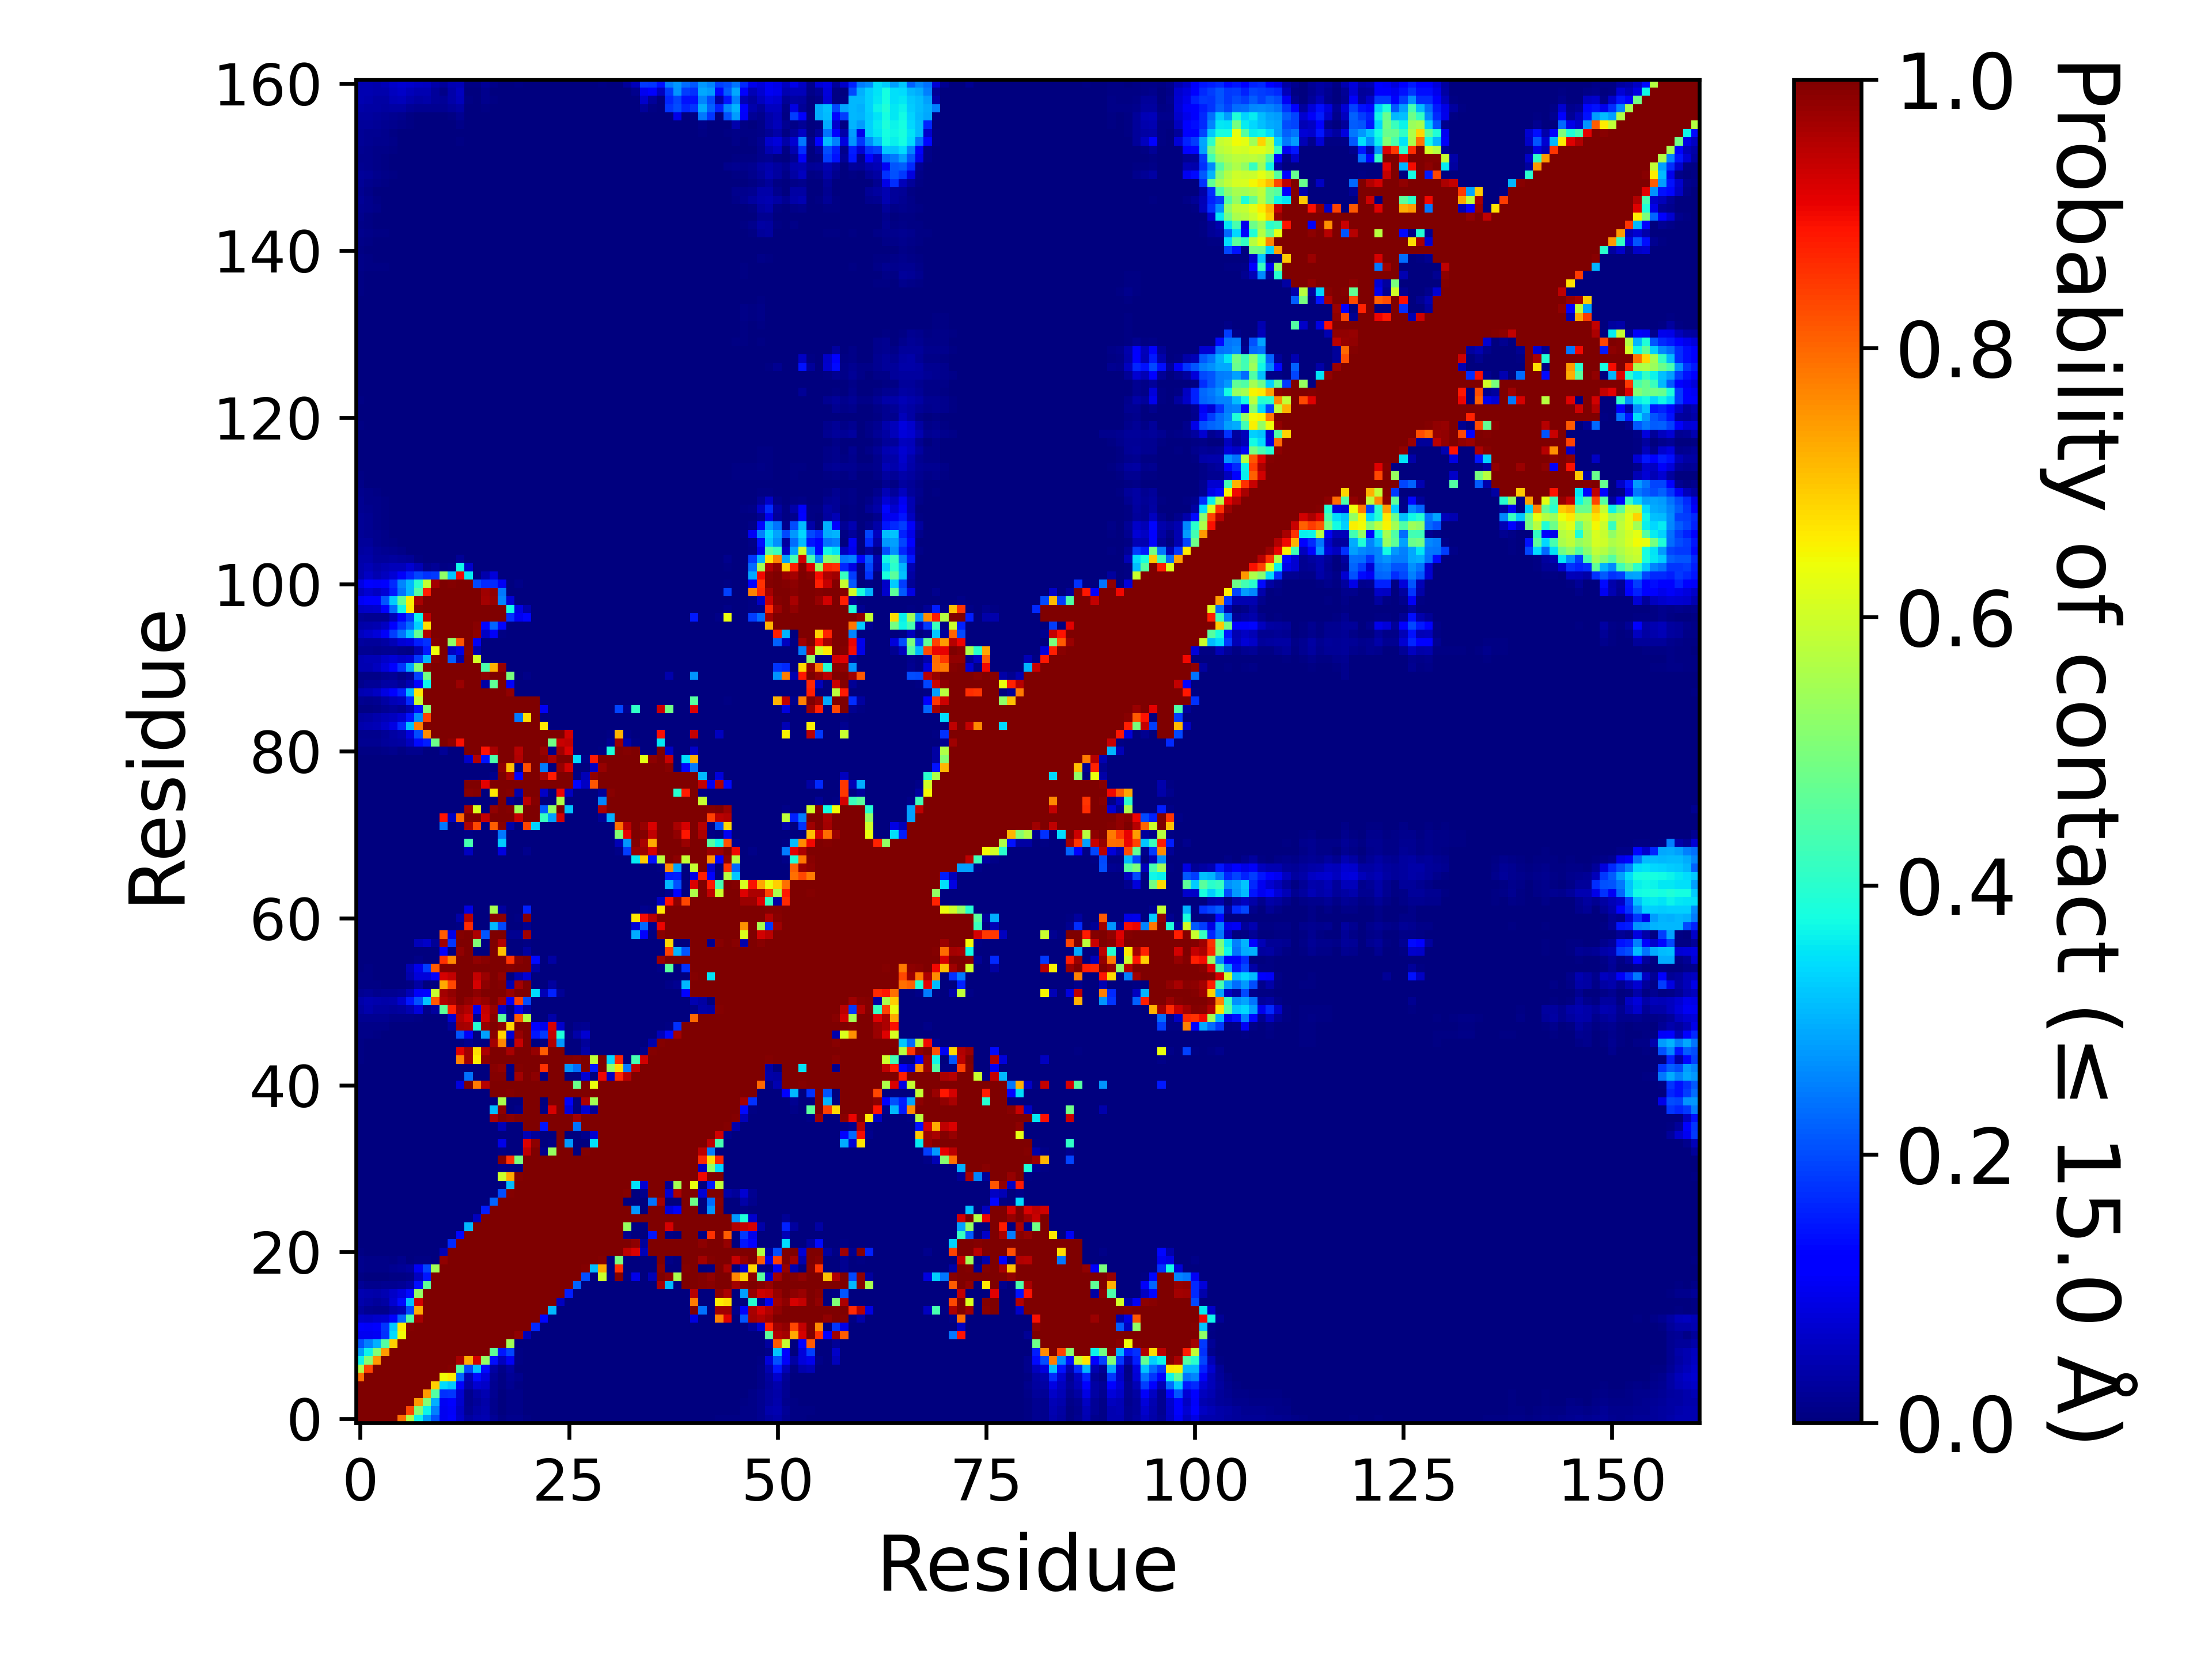

The table this chart was drawn from, first rows:
, 1, 2, 3, 4, 5, 6, 7, 8, 9, 10, 11, 12, 13, 14, 15, 16, 17, 18, 19, 20, 21, 22, 23
1, 1.0, 1.0, 1.0, 1.0, 1.0, 0.7893, 0.564, 0.366, 0.2798, 0.2052, 0.1006, 0.11, 0.06515, 0.02816, 0.04104, 0.04492, 0.01974, 0.00617, 0.01248, 0.0119, 0.00447, 0.00109, 0.00364
2, 1.0, 1.0, 1.0, 1.0, 1.0, 1.0, 0.8353, 0.5107, 0.367, 0.2503, 0.09787, 0.1079, 0.06218, 0.01925, 0.03177, 0.04011, 0.01427, 0.00221, 0.01096, 0.01104, 0.00282, 0.00127, 0.00388
3, 1.0, 1.0, 1.0, 1.0, 1.0, 1.0, 1.0, 0.7489, 0.5076, 0.2976, 0.1048, 0.1208, 0.0665, 0.01455, 0.02427, 0.03531, 0.01359, 0.003, 0.0089, 0.01062, 0.00136, 0.00109, 0.0021
4, 1.0, 1.0, 1.0, 1.0, 1.0, 1.0, 1.0, 1.0, 0.7423, 0.4508, 0.1723, 0.1788, 0.07042, 0.01514, 0.03424, 0.04434, 0.01719, 0.00273, 0.01111, 0.0115, 0.00085, 0.00022, 0.00102
5, 1.0, 1.0, 1.0, 1.0, 1.0, 1.0, 1.0, 1.0, 1.0, 0.6913, 0.3417, 0.3223, 0.1098, 0.03622, 0.07096, 0.06411, 0.01929, 0.00515, 0.01615, 0.00748, 0.00029, 6.999930000699993e-05, 0.00029
6, 0.7893, 1.0, 1.0, 1.0, 1.0, 1.0, 1.0, 1.0, 1.0, 1.0, 0.641, 0.659, 0.2228, 0.04881, 0.1346, 0.08217, 0.02325, 0.00511, 0.01961, 0.01268, 2.999970000299997e-05, 0.0, 2.999970000299997e-05
7, 0.564, 0.8353, 1.0, 1.0, 1.0, 1.0, 1.0, 1.0, 1.0, 1.0, 1, 0.9924, 0.4471, 0.1982, 0.314, 0.1336, 0.03179, 0.011, 0.0306, 0.0029, 0.0, 9.99990000099999e-06, 4.999950000499995e-05
8, 0.366, 0.5107, 0.7489, 1.0, 1.0, 1.0, 1.0, 1.0, 1.0, 1.0, 1.0, 1.0, 0.9615, 0.7267, 0.9282, 0.5307, 0.1394, 0.05624, 0.1043, 0.00457, 0.0, 1.999980000199998e-05, 0.0
9, 0.2798, 0.367, 0.5076, 0.7423, 1.0, 1.0, 1.0, 1.0, 1.0, 1.0, 1.0, 1.0, 1.0, 1.0, 1.0, 0.998, 0.4668, 0.1463, 0.1917, 0.00581, 0.0, 0.00062, 0.0
10, 0.2052, 0.2503, 0.2976, 0.4508, 0.6913, 1.0, 1.0, 1.0, 1.0, 1.0, 1.0, 1.0, 1.0, 1.0, 1.0, 1, 0.9995, 0.9974, 0.5465, 0.00032, 0.0, 0.0, 0.0
11, 0.1006, 0.09787, 0.1048, 0.1723, 0.3417, 0.641, 1, 1.0, 1.0, 1.0, 1.0, 1.0, 1.0, 1.0, 1.0, 1.0, 1.0, 1.0, 1.0, 0.9831, 0.04708, 0.0, 0.0
12, 0.11, 0.1079, 0.1208, 0.1788, 0.3223, 0.659, 0.9924, 1.0, 1.0, 1.0, 1.0, 1.0, 1.0, 1.0, 1.0, 1.0, 1.0, 1.0, 1.0, 0.9999, 0.9966, 0.167, 0.0
13, 0.06515, 0.06218, 0.0665, 0.07042, 0.1098, 0.2228, 0.4471, 0.9615, 1.0, 1.0, 1.0, 1.0, 1.0, 1.0, 1.0, 1.0, 1.0, 1.0, 1.0, 1.0, 1.0, 0.9972, 0.131
14, 0.02816, 0.01925, 0.01455, 0.01514, 0.03622, 0.04881, 0.1982, 0.7267, 1.0, 1.0, 1.0, 1.0, 1.0, 1.0, 1.0, 1.0, 1.0, 1.0, 1.0, 1.0, 1.0, 1.0, 0.9996
15, 0.04104, 0.03177, 0.02427, 0.03424, 0.07096, 0.1346, 0.314, 0.9282, 1.0, 1.0, 1.0, 1.0, 1.0, 1.0, 1.0, 1.0, 1.0, 1.0, 1.0, 1.0, 1.0, 1.0, 1.0
16, 0.04492, 0.04011, 0.03531, 0.04434, 0.06411, 0.08217, 0.1336, 0.5307, 0.998, 1, 1.0, 1.0, 1.0, 1.0, 1.0, 1.0, 1.0, 1.0, 1.0, 1.0, 1.0, 1.0, 1.0
17, 0.01974, 0.01427, 0.01359, 0.01719, 0.01929, 0.02325, 0.03179, 0.1394, 0.4668, 0.9995, 1.0, 1.0, 1.0, 1.0, 1.0, 1.0, 1.0, 1.0, 1.0, 1.0, 1.0, 1.0, 1.0
18, 0.00617, 0.00221, 0.003, 0.00273, 0.00515, 0.00511, 0.011, 0.05624, 0.1463, 0.9974, 1.0, 1.0, 1.0, 1.0, 1.0, 1.0, 1.0, 1.0, 1.0, 1.0, 1.0, 1.0, 1.0
19, 0.01248, 0.01096, 0.0089, 0.01111, 0.01615, 0.01961, 0.0306, 0.1043, 0.1917, 0.5465, 1.0, 1.0, 1.0, 1.0, 1.0, 1.0, 1.0, 1.0, 1.0, 1.0, 1.0, 1.0, 1.0
20, 0.0119, 0.01104, 0.01062, 0.0115, 0.00748, 0.01268, 0.0029, 0.00457, 0.00581, 0.00032, 0.9831, 0.9999, 1.0, 1.0, 1.0, 1.0, 1.0, 1.0, 1.0, 1.0, 1.0, 1.0, 1.0
21, 0.00447, 0.00282, 0.00136, 0.00085, 0.00029, 2.999970000299997e-05, 0.0, 0.0, 0.0, 0.0, 0.04708, 0.9966, 1.0, 1.0, 1.0, 1.0, 1.0, 1.0, 1.0, 1.0, 1.0, 1.0, 1.0
22, 0.00109, 0.00127, 0.00109, 0.00022, 6.999930000699993e-05, 0.0, 9.99990000099999e-06, 1.999980000199998e-05, 0.00062, 0.0, 0.0, 0.167, 0.9972, 1.0, 1.0, 1.0, 1.0, 1.0, 1.0, 1.0, 1.0, 1.0, 1.0
23, 0.00364, 0.00388, 0.0021, 0.00102, 0.00029, 2.999970000299997e-05, 4.999950000499995e-05, 0.0, 0.0, 0.0, 0.0, 0.0, 0.131, 0.9996, 1.0, 1.0, 1.0, 1.0, 1.0, 1.0, 1.0, 1.0, 1.0
24, 0.00297, 0.00208, 0.0003, 0.00017, 0.0, 0.0, 0.0, 0.0, 0.0, 0.0, 0.0, 0.0, 0.0, 0.308, 0.997, 1.0, 1.0, 1.0, 1.0, 1.0, 1.0, 1.0, 1.0
25, 9.99990000099999e-06, 4.999950000499995e-05, 0.0, 0.0, 0.0, 0.0, 0.0, 0.0, 0.0, 0.0, 0.0, 0.0, 0.0, 0.0, 0.05832, 0.9969, 1.0, 1.0, 1.0, 1.0, 1.0, 1.0, 1.0
26, 0.00011, 0.00061, 0.00016, 0.0, 0.0, 0.0, 0.0, 0.0, 0.0, 0.0, 0.0, 0.0, 0.0, 0.0, 0.0, 0.1554, 0.9968, 1.0, 1.0, 1.0, 1.0, 1.0, 1.0
27, 0.00019, 0.00015, 9.99990000099999e-06, 0.0, 0.0, 0.0, 0.0, 0.0, 0.0, 0.0, 0.0, 0.0, 0.0, 0.0, 0.0, 1.999980000199998e-05, 0.2231, 0.9999, 1.0, 1.0, 1.0, 1.0, 1.0
28, 0.0, 0.0, 0.0, 0.0, 0.0, 0.0, 0.0, 0.0, 0.0, 0.0, 0.0, 0.0, 0.0, 0.0, 0.0, 0.0, 0.0, 0.2004, 0.996, 1.0, 1.0, 1.0, 1.0
29, 0.0, 0.0, 0.0, 0.0, 0.0, 0.0, 0.0, 0.0, 0.0, 0.0, 0.0, 0.0, 0.0, 0.0, 0.0, 0.0, 0.0, 2.999970000299997e-05, 0.3109, 0.999, 1.0, 1.0, 1.0
30, 0.0, 0.0, 0.0, 0.0, 0.0, 0.0, 0.0, 0.0, 0.0, 0.0, 0.0, 0.0, 0.0, 0.0, 0.0, 0.0, 0.0, 0.5965, 0.7284, 0.9951, 1.0, 1.0, 1.0
31, 0.0, 0.0, 0.0, 0.0, 0.0, 0.0, 0.0, 0.0, 0.0, 0.0, 0.0, 0.0, 0.0, 0.0, 0.0, 0.0, 0.0, 0.00871, 0.00451, 0.00257, 1, 1.0, 1
32, 0.0, 0.0, 0.0, 0.0, 0.0, 0.0, 0.0, 0.0, 0.0, 0.0, 0.0, 0.0, 0.0, 0.0, 0.0, 0.0, 4.999950000499995e-05, 0.9942, 0.8579, 0.4982, 1.0, 1.0, 1.0
33, 0.0, 0.0, 0.0, 0.0, 0.0, 0.0, 0.0, 0.0, 0.0, 0.0, 0.0, 0.0, 0.0, 0.0, 0.0, 0.0, 0.0, 0.00633, 0.0, 0.0, 0.9437, 1, 0.01354
34, 0.0, 0.0, 0.0, 0.0, 0.0, 0.0, 0.0, 0.0, 0.0, 0.0, 0.0, 0.0, 0.0, 0.0, 0.0, 0.0, 0.0, 0.09018, 0.0, 0.0, 0.9197, 0.9858, 0.0
35, 0.0, 0.0, 0.0, 0.0, 0.0, 0.0, 0.0, 0.0, 0.0, 0.0, 0.0, 0.0, 0.0, 0.0, 0.0, 0.0, 0.0, 0.0, 0.0, 0.0, 0.04898, 0.02593, 0.0
36, 0.0, 0.0, 0.0, 0.0, 0.0, 0.0, 0.0, 0.0, 0.0, 0.0, 0.0, 0.0, 0.0, 0.0, 0.0, 0.0, 0.0, 0.04985, 0.0, 9.99990000099999e-06, 1.0, 1.0, 0.1452
37, 0.0, 0.0, 0.0, 0.0, 0.0, 0.0, 0.0, 0.0, 0.0, 0.0, 0.0, 0.0, 0.0, 6.999930000699993e-05, 0.0, 0.0, 0.9624, 1.0, 0.9896, 0.9996, 1.0, 1.0, 1.0
38, 0.0, 0.0, 0.0, 0.0, 0.0, 0.0, 0.0, 0.0, 0.0, 0.0, 0.0, 0.0, 0.0, 1.999980000199998e-05, 0.0, 0.0, 0.3092, 0.987, 0.00097, 0.00977, 1.0, 0.9984, 0.004
39, 0.0, 0.0, 0.0, 0.0, 0.0, 0.0, 0.0, 0.0, 0.0, 0.0, 0.0, 0.0, 0.0, 0.0, 0.0, 0.0, 9.99990000099999e-06, 0.5576, 0.0, 0.0, 1.0, 0.9986, 0.00089
40, 0.0, 0.0, 0.0, 0.0, 0.0, 0.0, 0.0, 0.0, 0.0, 0.0, 0.0, 0.0, 0.0, 0.0, 0.0, 0.0, 1, 1.0, 0.9943, 1.0, 1.0, 1.0, 1.0
41, 9.99990000099999e-06, 0.0, 0.0, 0.0, 0.0, 0.0, 0.0, 0.0, 0.0, 0.0, 0.0, 0.0, 0.08287, 0.9983, 0.7782, 0.9515, 1.0, 1.0, 1, 1.0, 1.0, 1.0, 1
42, 0.0, 0.0, 0.0, 0.0, 0.0, 0.0, 0.0, 0.0, 0.0, 0.0, 0.0, 0.0, 0.0, 0.2373, 0.0, 0.0, 0.9947, 0.9957, 0.00245, 0.9671, 1.0, 0.9873, 0.0066
43, 0.00115, 3.999960000399996e-05, 0.0, 0.0, 0.0, 0.0, 0.0, 0.0, 0.0, 0.0, 0.0, 0.0, 0.0, 0.0, 0.0, 0.0, 0.9884, 0.9834, 0.00437, 0.9938, 1.0, 0.9965, 0.8594
44, 0.00557, 0.00282, 0.00046, 9.99990000099999e-06, 0.0, 0.0, 0.0, 0.0, 0.0, 0.0, 0.0, 0.0, 0.7733, 0.9712, 0.6569, 0.9849, 1.0, 1.0, 0.9972, 1.0, 1.0, 1.0, 1
45, 0.0055, 0.00326, 0.00098, 7.999920000799993e-05, 0.0, 0.0, 0.0, 0.0, 0.0, 0.0, 0.0, 0.0, 0.9172, 0.9723, 0.6754, 0.9595, 1.0, 0.9997, 0.9614, 0.9992, 1.0, 0.9779, 0.8089
46, 0.00557, 0.0031, 0.00034, 9.99990000099999e-06, 0.0, 0.0, 0.0, 0.0, 0.0, 0.0, 0.0, 0.0, 0.00067, 0.01409, 0.0, 6.999930000699993e-05, 0.9683, 0.769, 0.0, 0.9345, 0.9962, 0.00041, 0.00077
47, 0.00938, 0.00868, 0.0052, 0.00295, 0.00031, 0.0, 0.0, 0.0, 0.0, 0.0, 0.0, 0.0, 0.2107, 0.109, 0.0, 0.2831, 0.9905, 0.6853, 0.07741, 0.9779, 0.9972, 0.146, 0.182
48, 0.01078, 0.01063, 0.01086, 0.00965, 0.00339, 0.00106, 0.00243, 0.00153, 0.0, 0.0, 0.0, 0.02607, 0.9653, 0.9616, 0.3966, 0.9766, 1.0, 0.9873, 0.6836, 0.9992, 1, 0.1245, 0.09734
49, 0.01578, 0.01894, 0.01758, 0.01792, 0.00969, 0.01018, 0.00828, 0.00403, 0.00011, 0.0, 0.00049, 0.07086, 0.9558, 0.9271, 0.01237, 0.9318, 0.9883, 0.4601, 0.01073, 0.8136, 0.5699, 0.0, 0.00041
50, 0.02874, 0.03913, 0.03047, 0.02981, 0.02506, 0.02911, 0.04367, 0.07951, 0.01001, 0.02807, 0.4614, 0.8748, 0.9724, 0.9554, 0.09556, 0.9386, 0.9787, 0.06377, 0.00698, 0.09352, 0.03425, 0.0, 0.0
51, 0.03537, 0.04588, 0.04044, 0.03805, 0.0412, 0.06642, 0.1467, 0.2035, 0.3173, 0.8157, 0.9566, 0.9696, 0.9974, 0.9829, 0.9652, 0.9777, 0.997, 0.9658, 0.1048, 0.8434, 0.2005, 0.00019, 0.0
52, 0.01759, 0.02228, 0.01555, 0.01762, 0.0157, 0.02286, 0.04936, 0.1059, 0.1278, 0.5902, 0.966, 0.9828, 1.0, 0.9999, 0.9846, 0.9996, 1.0, 0.9981, 0.9787, 0.9991, 0.9986, 0.3424, 0.04792
53, 0.00715, 0.00656, 0.00486, 0.00364, 0.00171, 0.00063, 0.00443, 0.03513, 0.00028, 0.00183, 0.7292, 0.8339, 0.9995, 0.9996, 0.9257, 0.9883, 1.0, 0.9948, 0.04409, 0.9653, 0.998, 0.00378, 0.00014
54, 0.00408, 0.00667, 0.00201, 0.00257, 0.00342, 0.00116, 0.0429, 0.07934, 0.0805, 0.1166, 0.9221, 0.9399, 1, 1.0, 0.9398, 0.9736, 1.0, 0.9841, 0.00022, 0.04239, 0.07556, 0.0, 0.0
55, 0.00293, 0.00453, 0.00102, 0.00113, 0.00144, 0.00118, 0.04858, 0.09508, 0.1848, 0.8139, 1, 0.9996, 1.0, 1.0, 1.0, 1.0, 1.0, 1.0, 0.9922, 0.9998, 1.0, 0.03468, 0.0
56, 0.00072, 0.00018, 0.0, 9.99990000099999e-06, 0.0, 0.0, 0.0, 0.01162, 0.0, 0.00041, 0.8558, 0.7622, 0.9999, 1.0, 0.9834, 0.9896, 1.0, 1.0, 0.8519, 0.9909, 1.0, 0.1352, 0.0
57, 0.0, 0.0, 0.0, 0.0, 0.0, 0.0, 0.0, 0.00163, 0.0, 0.0, 0.1107, 0.00017, 0.9806, 0.9992, 0.00066, 0.00055, 0.9979, 0.7037, 0.0, 9.99990000099999e-06, 0.03003, 0.0, 0.0
58, 0.00022, 2.999970000299997e-05, 0.0, 0.0, 0.0, 1.999980000199998e-05, 0.00085, 0.05281, 0.06268, 0.0196, 0.9712, 0.1772, 0.9999, 1.0, 0.5074, 0.00767, 0.9999, 0.9542, 0.00093, 0.00024, 0.00707, 0.0, 0.0
59, 0.0, 0.0, 0.0, 0.0, 0.0, 0.0, 0.0, 0.00167, 0.00139, 0.00017, 0.8114, 0.09257, 0.9959, 1.0, 0.9577, 0.2096, 1.0, 1.0, 0.01864, 0.01669, 0.9702, 0.00596, 0.0
60, 0.0, 0.0, 0.0, 0.0, 0.0, 0.0, 0.0, 0.0, 0.0, 0.0, 0.0, 0.0, 0.00439, 0.8657, 0.0003, 0.0, 0.308, 0.1973, 0.0, 0.0, 0.01583, 1.999980000199998e-05, 0.0
... 101 more rows
